Image classification data set "split_crops" (jonginSeok/python.yolo on GitHub). Class labels (4): bad broken large, bad broken small, bad contamination, bottle good.

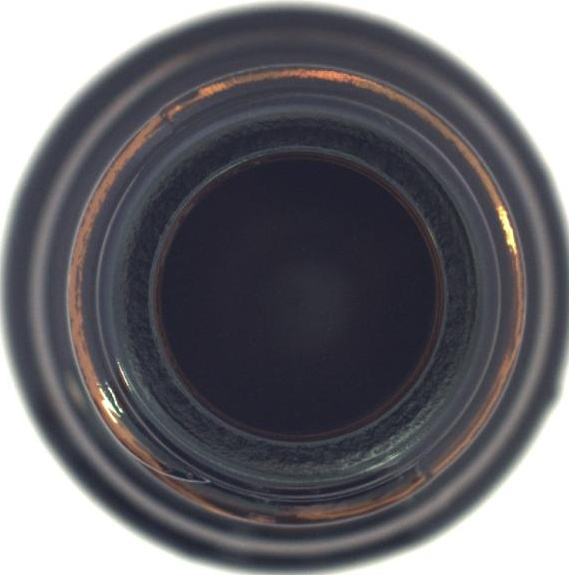
Label: bottle good

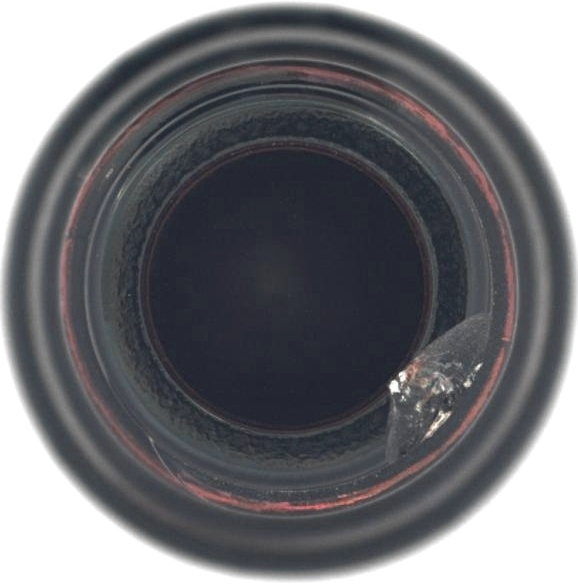
Label: bad broken small

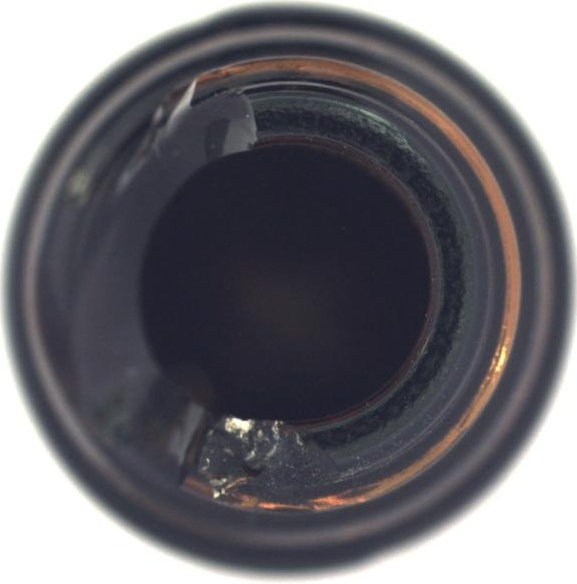
Label: bad broken large

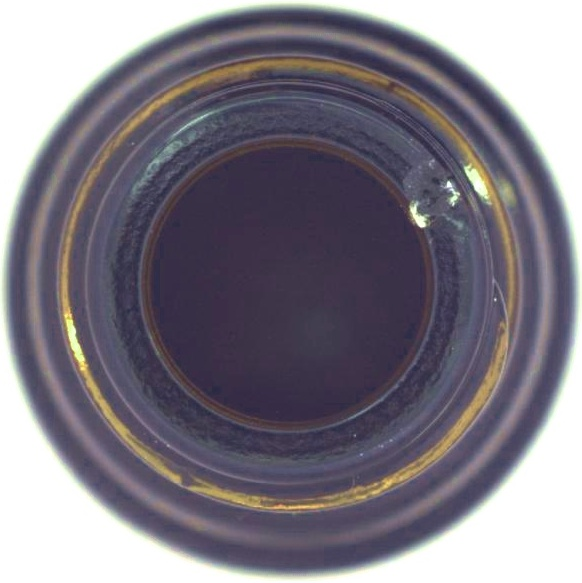
Label: bad broken small

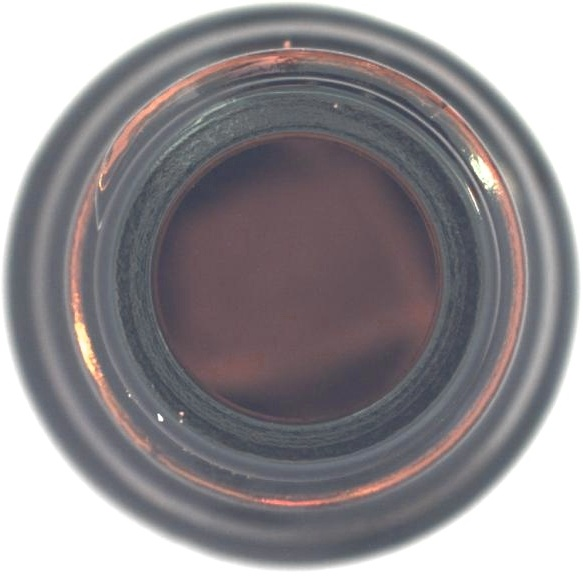
Label: bad contamination

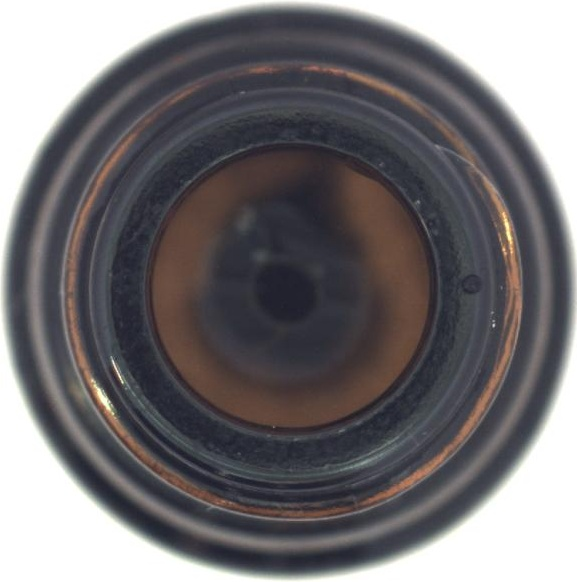
Label: bad contamination
